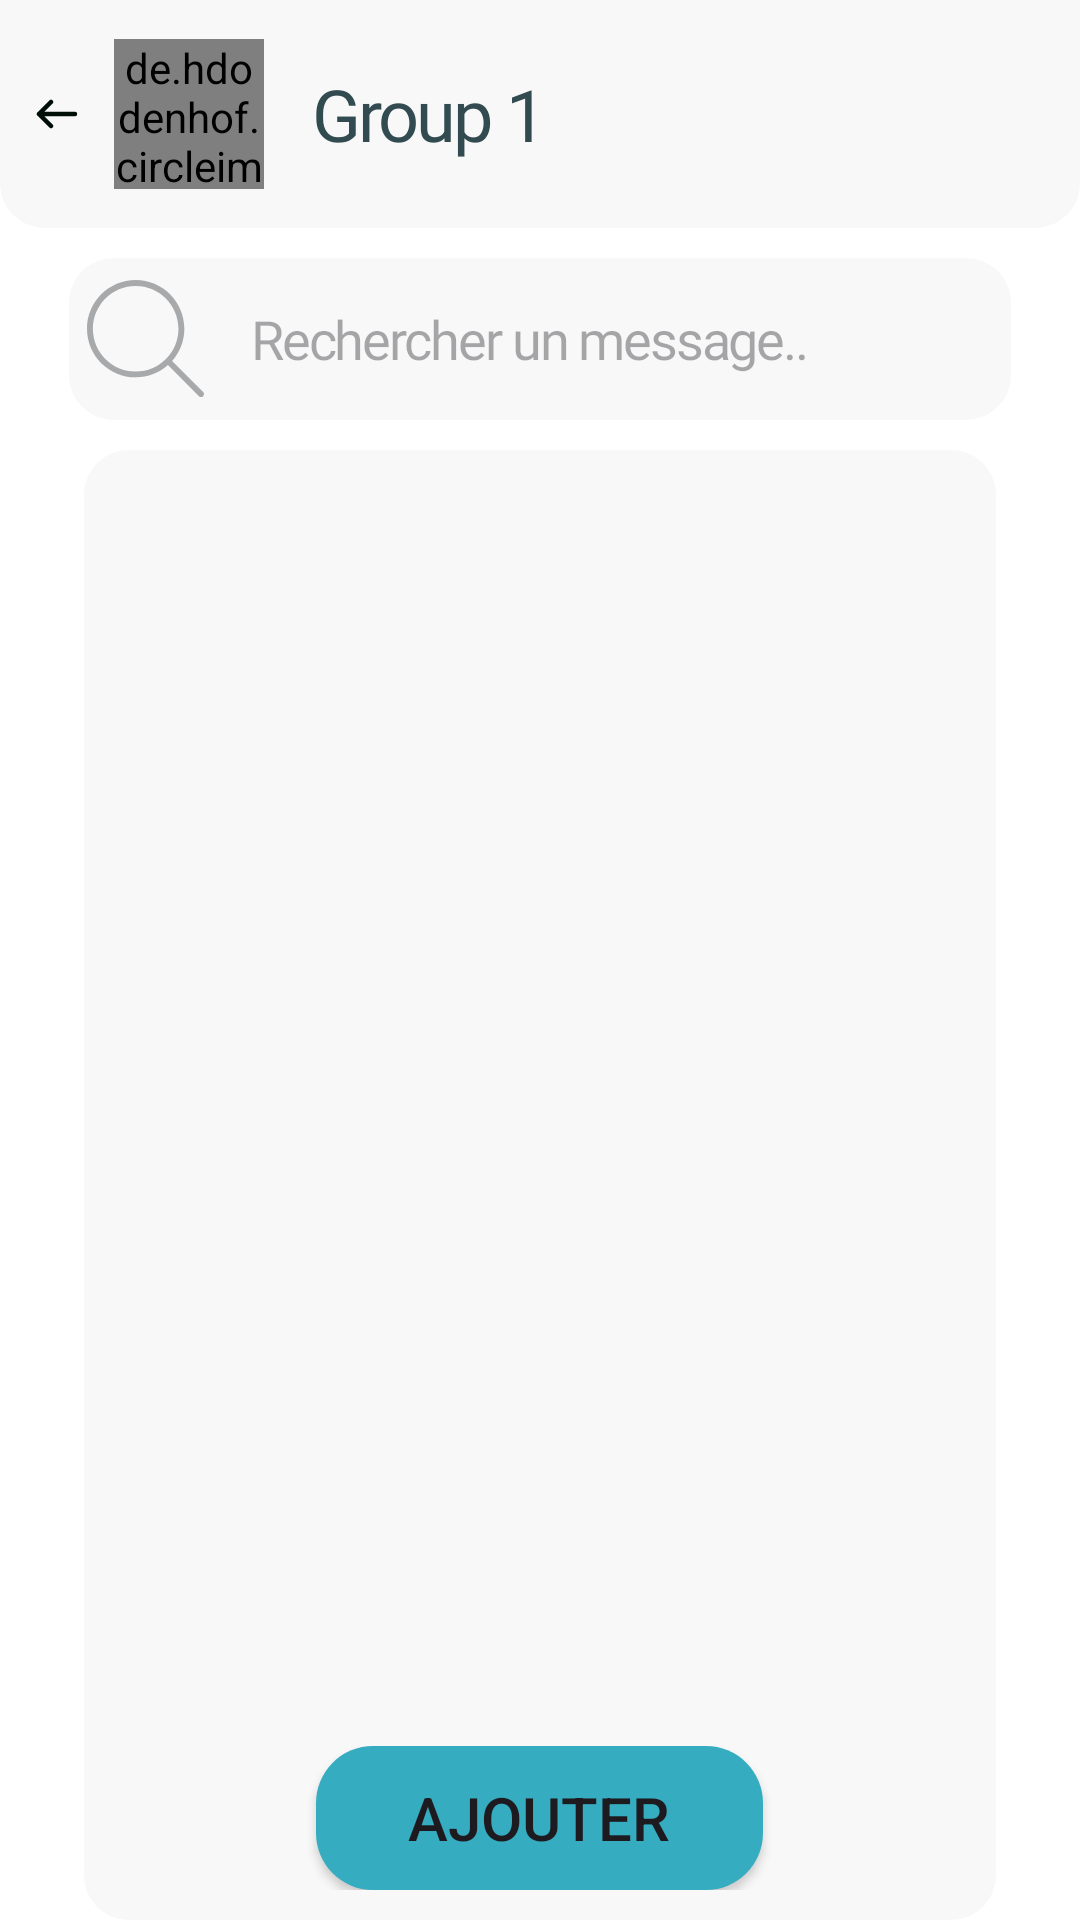

The Android layout XML behind this screen, and the referenced resources:
<!-- AndroidManifest.xml: application theme Theme.CmcConnect -->
<!-- res/layout/admin_fragment_students_by_groupe.xml -->
<?xml version="1.0" encoding="utf-8"?>
<FrameLayout xmlns:android="http://schemas.android.com/apk/res/android"
    xmlns:app="http://schemas.android.com/apk/res-auto"
    xmlns:tools="http://schemas.android.com/tools"
    android:layout_width="match_parent"
    android:layout_height="match_parent"
    tools:context=".admin.adminStudentsByGroup.StudentsByGroupeFragment">

    <RelativeLayout
        android:layout_width="match_parent"
        android:layout_height="match_parent"
        android:orientation="vertical">

        <LinearLayout
            android:id="@+id/chat_header"
            android:layout_width="match_parent"
            android:layout_height="wrap_content"
            android:background="@drawable/shape_chat_room_header"
            android:gravity="center_vertical"
            android:orientation="horizontal"
            android:paddingVertical="13dp">

            <ImageButton
                android:id="@+id/back_icon"
                android:layout_width="wrap_content"
                android:layout_height="wrap_content"
                android:backgroundTint="@color/transparent"
                android:src="@drawable/icon_arrow" />

            <de.hdodenhof.circleimageview.CircleImageView
                android:layout_width="50dp"
                android:layout_height="50dp"

                android:src="@drawable/icon_group" />

            <TextView
                android:id="@+id/group_tv"
                style="@style/TextBold"
                android:layout_width="wrap_content"
                android:layout_height="wrap_content"
                android:layout_marginHorizontal="16dp"
                android:text="Group 1"
                android:textAlignment="center"

                android:textSize="24sp" />
        </LinearLayout>

        <EditText
            android:id="@+id/search_bar_tv"
            style="@style/TextMedium"
            android:layout_width="match_parent"
            android:layout_height="54dp"
            android:layout_below="@+id/chat_header"
            android:layout_marginHorizontal="23dp"
            android:layout_marginTop="10dp"
            android:background="@drawable/shape_edit_text_search_bar"
            android:drawableStart="@drawable/icon_search"
            android:drawablePadding="16dp"
            android:hint="Rechercher un message.."
            android:padding="6dp"
            android:textColor="@color/grey"
            android:textSize="18sp" />

        <androidx.recyclerview.widget.RecyclerView
            android:id="@+id/students_rv"
            android:layout_width="match_parent"
            android:layout_height="515dp"
            android:layout_below="@+id/search_bar_tv"
            android:layout_marginHorizontal="28dp"
            android:layout_marginTop="10dp"
            android:background="@drawable/shape_edit_text_search_bar"
            android:padding="10dp"/>


        <LinearLayout
            android:id="@+id/buttons_rv"
            android:layout_width="wrap_content"
            android:layout_height="wrap_content"

            android:layout_alignParentBottom="true"

            android:layout_centerHorizontal="true"
            android:orientation="horizontal"
            android:padding="10dp">

            <Button
                android:id="@+id/add_btn"
                android:layout_width="149dp"
                android:layout_height="wrap_content"
                android:layout_marginHorizontal="10dp"
                android:background="@drawable/shape_button_reply"
                android:gravity="center"
                android:text="ajouter"
                android:textSize="20sp"
                app:backgroundTint="@color/main_green_color" />
        </LinearLayout>

    </RelativeLayout>

</FrameLayout>
<!-- resources referenced by this layout -->
<resources>
  <color name="grey">#A7A9AB</color>
  <color name="main_green_color">#36ACC1</color>
  <color name="transparent">#00FFFFFF</color>
  <!-- drawable icon_arrow (drawable) -->
  <vector xmlns:android="http://schemas.android.com/apk/res/android" android:autoMirrored="true" android:height="10dp" android:viewportHeight="10" android:viewportWidth="14" android:width="14dp">
        
      <path android:fillColor="#00000000" android:pathData="M5,1L1,5M1,5L5,9M1,5L13,5" android:strokeColor="#000E08" android:strokeLineCap="round" android:strokeLineJoin="round" android:strokeWidth="1.5"/>
      
  </vector>
  <!-- drawable icon_search (drawable) -->
  <vector xmlns:android="http://schemas.android.com/apk/res/android" android:autoMirrored="true" android:height="39dp" android:viewportHeight="488.4" android:viewportWidth="488.4" android:width="39dp">
        
      <path android:fillColor="@color/grey" android:pathData="M0,203.25c0,112.1 91.2,203.2 203.2,203.2c51.6,0 98.8,-19.4 134.7,-51.2l129.5,129.5c2.4,2.4 5.5,3.6 8.7,3.6s6.3,-1.2 8.7,-3.6c4.8,-4.8 4.8,-12.5 0,-17.3l-129.6,-129.5c31.8,-35.9 51.2,-83 51.2,-134.7c0,-112.1 -91.2,-203.2 -203.2,-203.2S0,91.15 0,203.25zM381.9,203.25c0,98.5 -80.2,178.7 -178.7,178.7s-178.7,-80.2 -178.7,-178.7s80.2,-178.7 178.7,-178.7S381.9,104.65 381.9,203.25z"/>
      
  </vector>
  <!-- drawable shape_button_reply (drawable) -->
  <?xml version="1.0" encoding="utf-8"?>
  <shape xmlns:android="http://schemas.android.com/apk/res/android"
      android:shape="rectangle">
  
      <corners android:radius="19dp" />
      <solid android:color="@color/main_green_color" />
  
  </shape>
  <!-- drawable shape_chat_room_header (drawable) -->
  <?xml version="1.0" encoding="utf-8"?>
  <shape xmlns:android="http://schemas.android.com/apk/res/android">
      <corners android:bottomLeftRadius="15dp"
          android:bottomRightRadius="15dp"/>
      <solid android:color="@color/ultra_light_gray"/>
  </shape>
  <!-- drawable shape_edit_text_search_bar (drawable) -->
  <?xml version="1.0" encoding="utf-8"?>
  <shape xmlns:android="http://schemas.android.com/apk/res/android"
      android:shape="rectangle">
      <solid android:color="@color/ultra_light_gray"/>
      <corners android:radius="15dp"/>
  </shape>
  <style name="TextBold">
          <item name="android:letterSpacing">-0.04</item>
          <item name="android:textColor">@color/dark_green</item>
          <item name="android:fontFamily">@font/baloo2bold</item>
  
      </style>
  <style name="TextMedium">
          <item name="android:letterSpacing">-0.04</item>
          <item name="android:textColor">@color/dark_green</item>
          <item name="android:fontFamily">@font/baloo2medium</item>
  
      </style>
  <style name="Theme.CmcConnect" parent="Base.Theme.CmcConnect" />
  <color name="ultra_light_gray">#F8F8F8</color>
  <color name="dark_green">#324B50</color>
  <style name="Base.Theme.CmcConnect" parent="Theme.Material3.DayNight.NoActionBar">
          
          <item name="colorPrimary">@color/header</item>
          <item name="android:windowBackground">@android:color/white</item>
      </style>
  <color name="header">#7AAFB9</color>
</resources>
